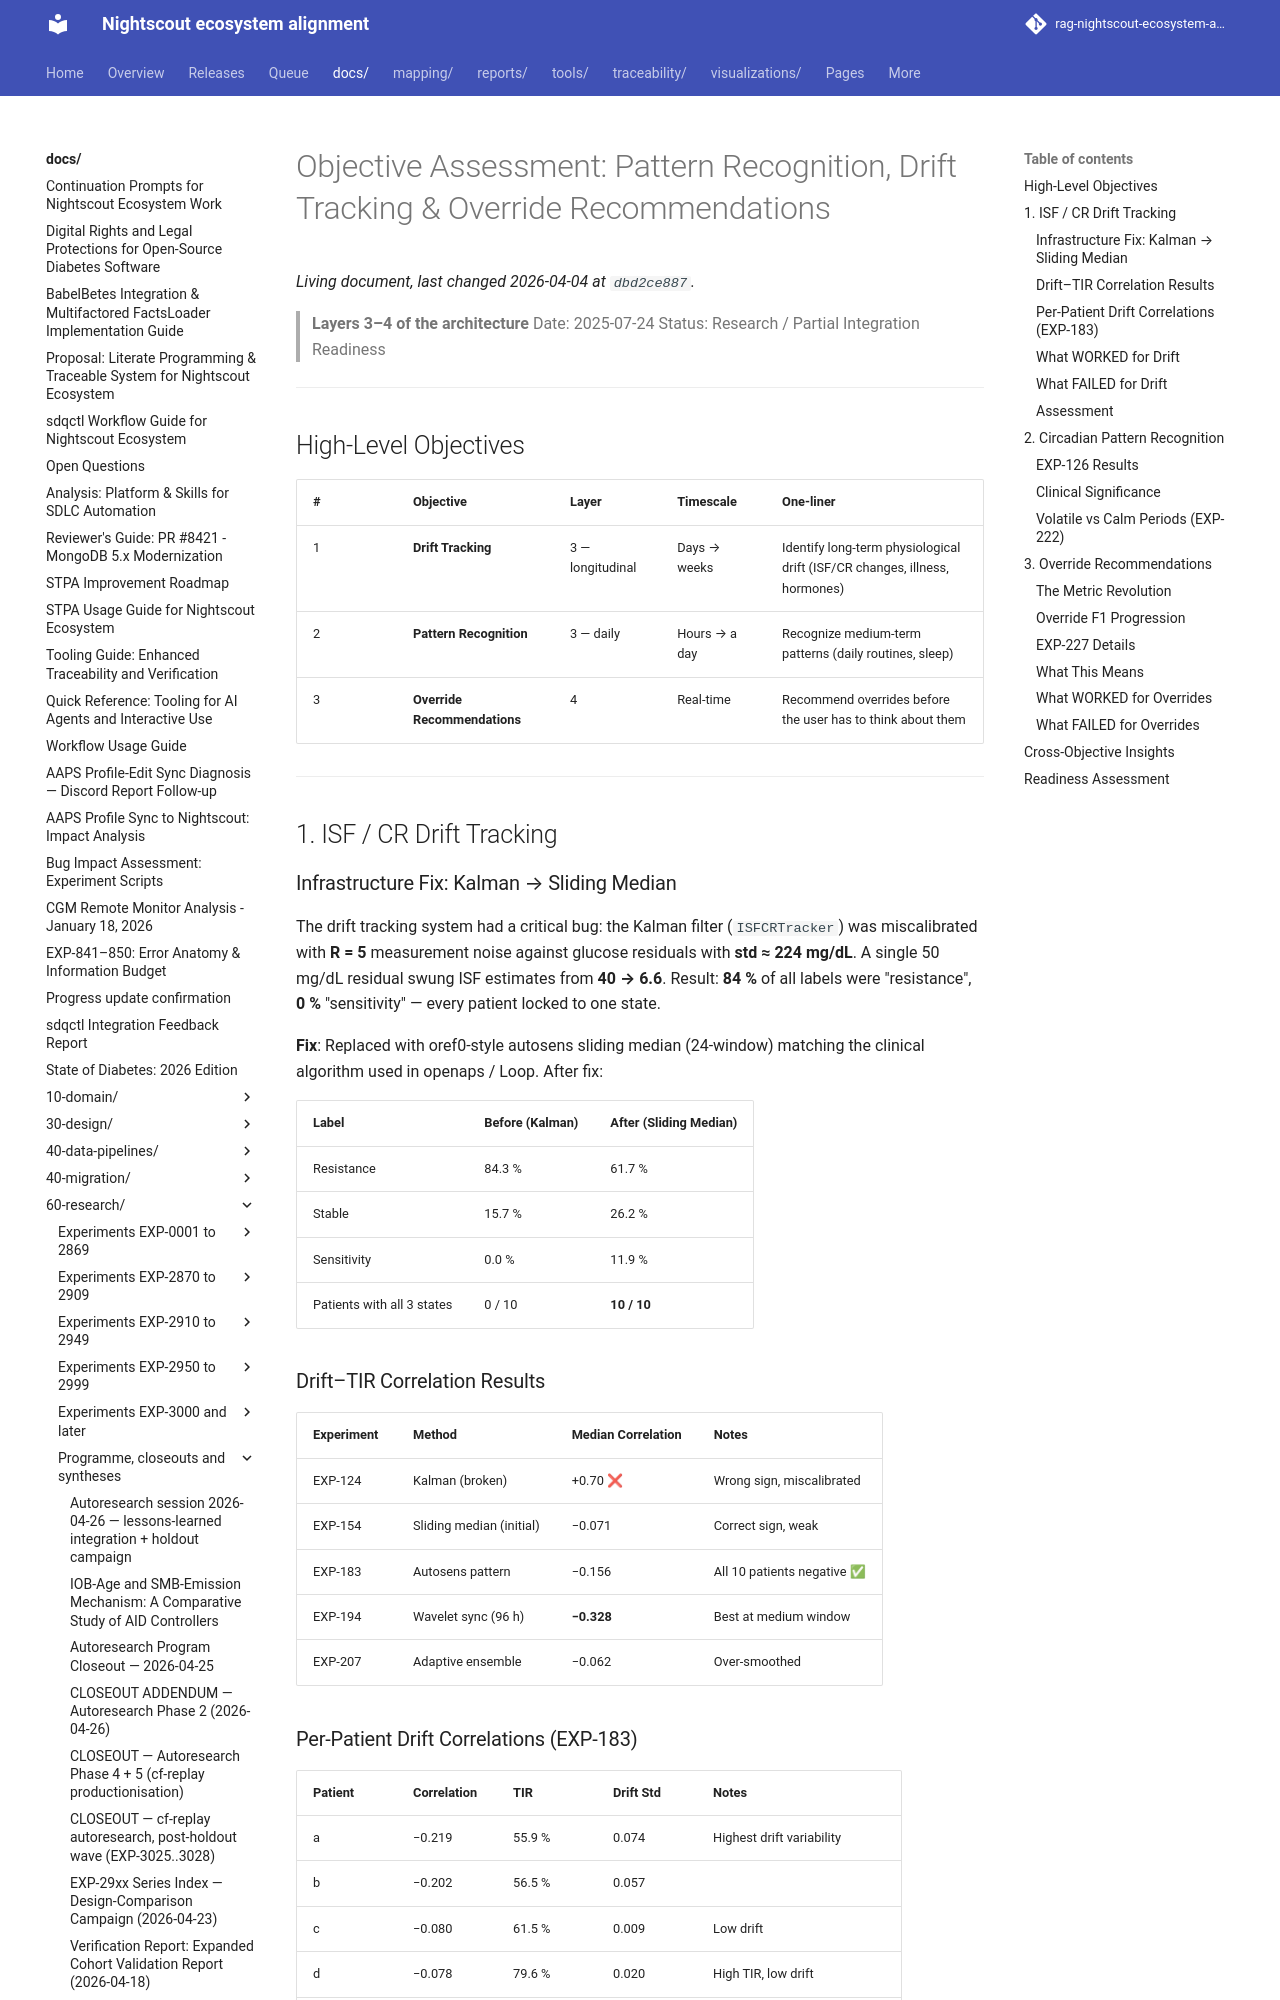

repository: bewest/rag-nightscout-ecosystem-alignment · page: docs/60-research/objective-pattern-drift-override.html · generator: mkdocs

# Objective Assessment: Pattern Recognition, Drift Tracking & Override Recommendations

> **Layers 3–4 of the architecture**
> Date: 2025-07-24
> Status: Research / Partial Integration Readiness

---

## High-Level Objectives

| # | Objective | Layer | Timescale | One-liner |
|---|-----------|-------|-----------|-----------|
| 1 | **Drift Tracking** | 3 — longitudinal | Days → weeks | Identify long-term physiological drift (ISF/CR changes, illness, hormones) |
| 2 | **Pattern Recognition** | 3 — daily | Hours → a day | Recognize medium-term patterns (daily routines, sleep) |
| 3 | **Override Recommendations** | 4 | Real-time | Recommend overrides before the user has to think about them |

---

## 1. ISF / CR Drift Tracking

### Infrastructure Fix: Kalman → Sliding Median

The drift tracking system had a critical bug: the Kalman filter (`ISFCRTracker`)
was miscalibrated with **R = 5** measurement noise against glucose residuals with
**std ≈ 224 mg/dL**. A single 50 mg/dL residual swung ISF estimates from
**40 → 6.6**. Result: **84 %** of all labels were "resistance", **0 %**
"sensitivity" — every patient locked to one state.

**Fix**: Replaced with oref0-style autosens sliding median (24-window) matching
the clinical algorithm used in openaps / Loop. After fix:

| Label | Before (Kalman) | After (Sliding Median) |
|-------|-----------------|------------------------|
| Resistance | 84.3 % | 61.7 % |
| Stable | 15.7 % | 26.2 % |
| Sensitivity | 0.0 % | 11.9 % |
| Patients with all 3 states | 0 / 10 | **10 / 10** |

### Drift–TIR Correlation Results

| Experiment | Method | Median Correlation | Notes |
|------------|--------|--------------------|-------|
| EXP-124 | Kalman (broken) | +0.70 ❌ | Wrong sign, miscalibrated |
| EXP-154 | Sliding median (initial) | −0.071 | Correct sign, weak |
| EXP-183 | Autosens pattern | −0.156 | All 10 patients negative ✅ |
| EXP-194 | Wavelet sync (96 h) | **−0.328** | Best at medium window |
| EXP-207 | Adaptive ensemble | −0.062 | Over-smoothed |
